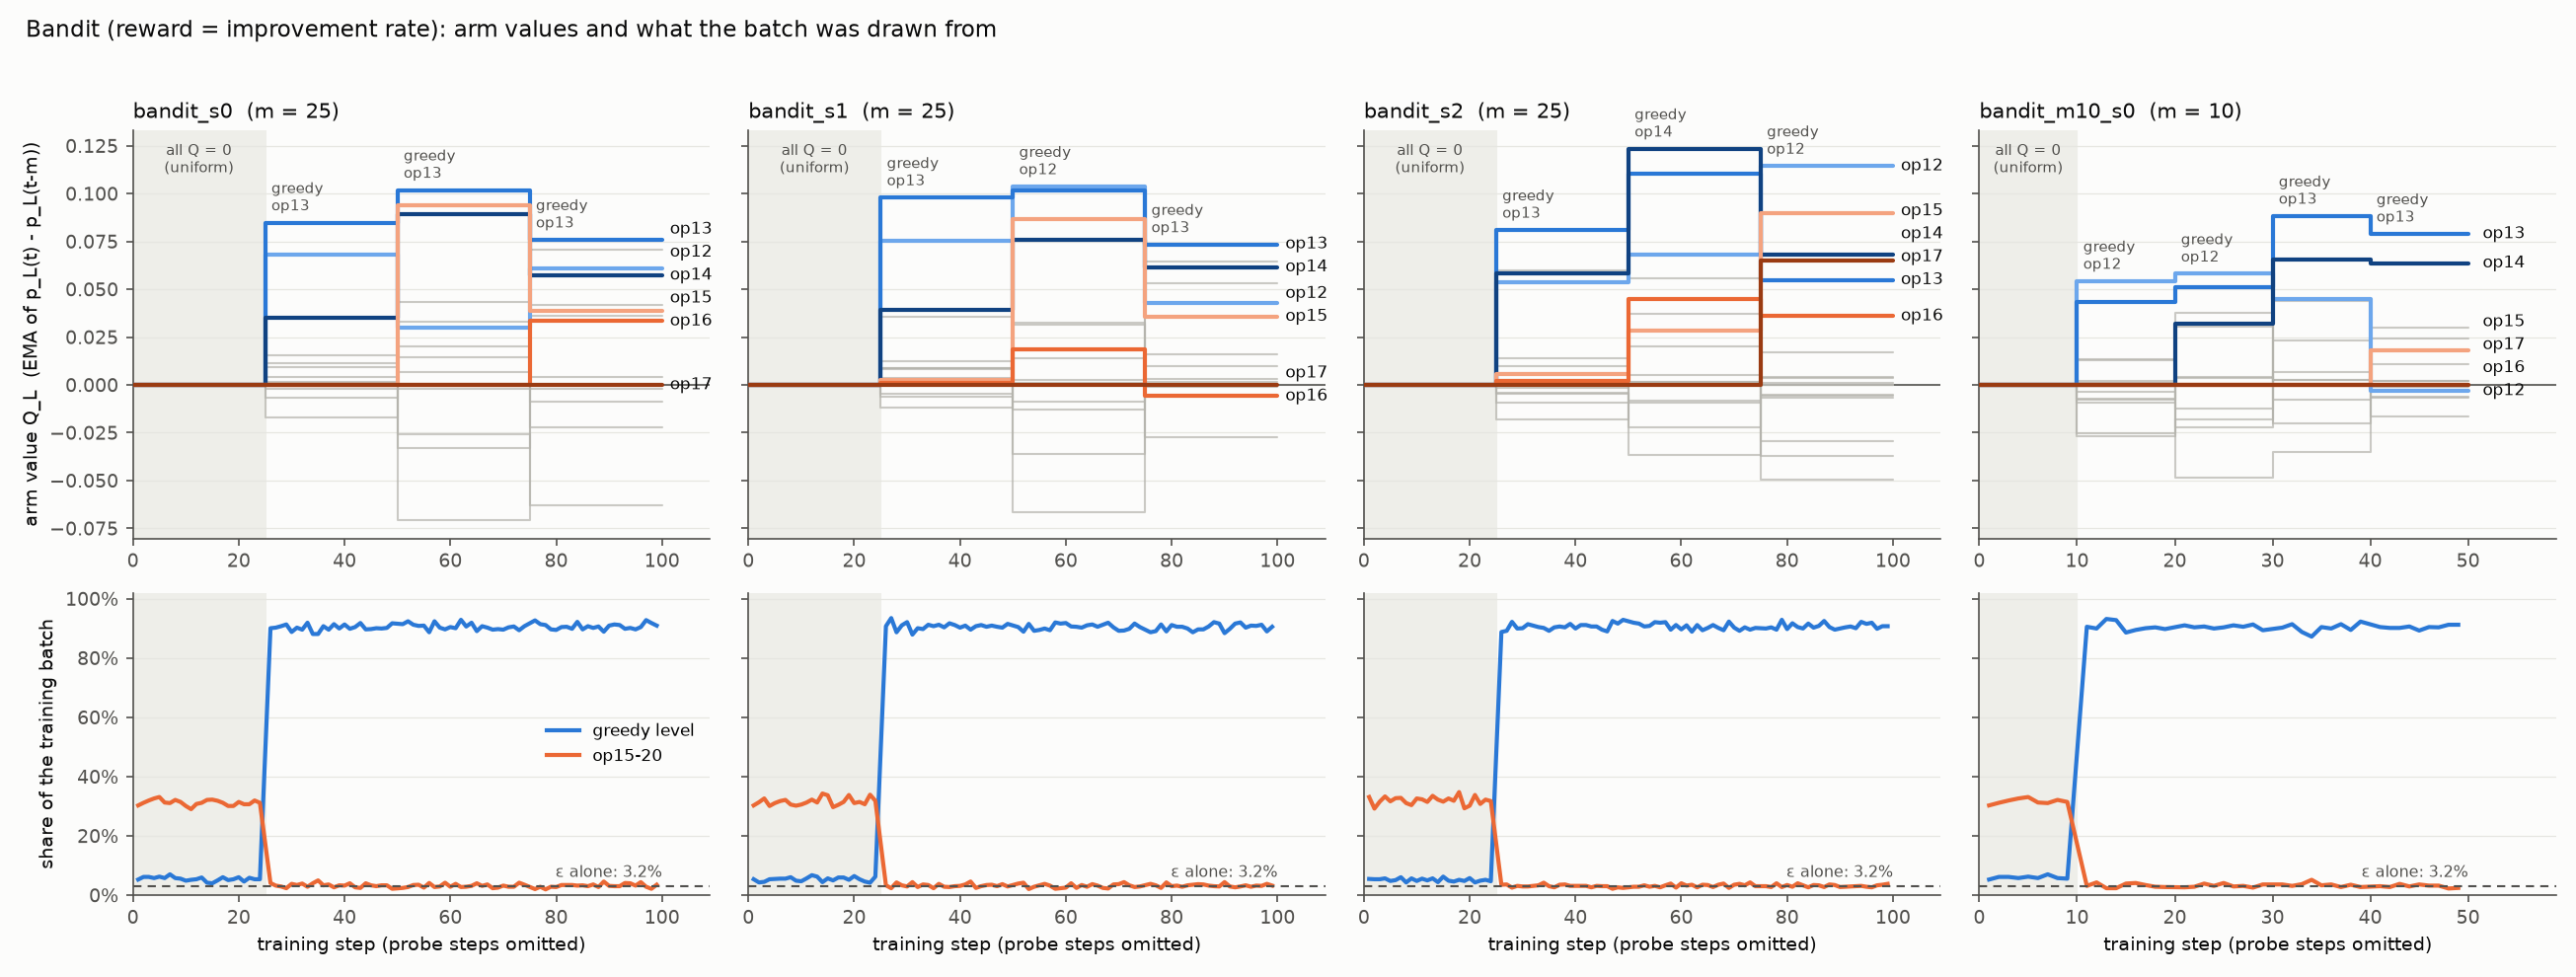

The data file committed next to this chart (first rows):
run, m, probe_step, greedy, level, Q, p_probe, n_probe
bandit_s0, 25, 0, 2, 2, 0.0000, 0.9973, 372
bandit_s0, 25, 0, 2, 3, 0.0000, 0.9856, 348
bandit_s0, 25, 0, 2, 4, 0.0000, 0.9943, 348
bandit_s0, 25, 0, 2, 5, 0.0000, 0.9314, 306
bandit_s0, 25, 0, 2, 6, 0.0000, 0.9560, 432
bandit_s0, 25, 0, 2, 7, 0.0000, 0.8302, 324
bandit_s0, 25, 0, 2, 8, 0.0000, 0.7708, 336
bandit_s0, 25, 0, 2, 9, 0.0000, 0.7517, 294
bandit_s0, 25, 0, 2, 10, 0.0000, 0.5952, 252
bandit_s0, 25, 0, 2, 11, 0.0000, 0.5541, 222
bandit_s0, 25, 0, 2, 12, 0.0000, 0.2694, 360
bandit_s0, 25, 0, 2, 13, 0.0000, 0.0000, 324
bandit_s0, 25, 0, 2, 14, 0.0000, 0.0000, 378
bandit_s0, 25, 0, 2, 15, 0.0000, 0.0000, 264
bandit_s0, 25, 0, 2, 16, 0.0000, 0.0000, 354
bandit_s0, 25, 0, 2, 17, 0.0000, 0.0000, 378
bandit_s0, 25, 0, 2, 18, 0.0000, 0.0000, 312
bandit_s0, 25, 0, 2, 19, 0.0000, 0.0000, 240
bandit_s0, 25, 0, 2, 20, 0.0000, 0.0000, 300
bandit_s0, 25, 25, 13, 2, 0.0008, 1, 306
bandit_s0, 25, 25, 13, 3, -0.0005, 0.9840, 312
bandit_s0, 25, 25, 13, 4, -0.0066, 0.9722, 288
bandit_s0, 25, 25, 13, 5, 0.0014, 0.9361, 360
bandit_s0, 25, 25, 13, 6, 0.0042, 0.9699, 366
bandit_s0, 25, 25, 13, 7, 0.0154, 0.8817, 372
bandit_s0, 25, 25, 13, 8, -0.0171, 0.7139, 360
bandit_s0, 25, 25, 13, 9, 0.0115, 0.7901, 324
bandit_s0, 25, 25, 13, 10, 0.0094, 0.6267, 300
bandit_s0, 25, 25, 13, 11, -0.0021, 0.5472, 318
bandit_s0, 25, 25, 13, 12, 0.0683, 0.4972, 360
bandit_s0, 25, 25, 13, 13, 0.0848, 0.2827, 336
bandit_s0, 25, 25, 13, 14, 0.0352, 0.1173, 324
bandit_s0, 25, 25, 13, 15, 0.0000, 0.0000, 300
bandit_s0, 25, 25, 13, 16, 0.0000, 0.0000, 270
bandit_s0, 25, 25, 13, 17, 0.0000, 0.0000, 246
bandit_s0, 25, 25, 13, 18, 0.0000, 0.0000, 348
bandit_s0, 25, 25, 13, 19, 0.0000, 0.0000, 348
bandit_s0, 25, 25, 13, 20, 0.0000, 0.0000, 306
bandit_s0, 25, 50, 13, 2, 0.0006, 1, 54
bandit_s0, 25, 50, 13, 3, -0.0330, 0.8750, 48
bandit_s0, 25, 50, 13, 4, -0.0018, 0.9815, 54
bandit_s0, 25, 50, 13, 5, 0.0202, 1, 48
bandit_s0, 25, 50, 13, 6, 0.0069, 0.9833, 60
bandit_s0, 25, 50, 13, 7, 0.0145, 0.8939, 66
bandit_s0, 25, 50, 13, 8, 0.0330, 0.8636, 66
bandit_s0, 25, 50, 13, 9, -0.0706, 0.5278, 36
bandit_s0, 25, 50, 13, 10, 0.0436, 0.7500, 72
bandit_s0, 25, 50, 13, 11, -0.0256, 0.4667, 30
bandit_s0, 25, 50, 13, 12, 0.0299, 0.4375, 48
bandit_s0, 25, 50, 13, 13, 0.1019, 0.4244, 5196
bandit_s0, 25, 50, 13, 14, 0.0894, 0.3333, 66
bandit_s0, 25, 50, 13, 15, 0.0938, 0.3125, 48
bandit_s0, 25, 50, 13, 16, 0.0000, 0.0000, 60
bandit_s0, 25, 50, 13, 17, 0.0000, 0.0000, 42
bandit_s0, 25, 50, 13, 18, 0.0000, 0.0000, 54
bandit_s0, 25, 50, 13, 19, 0.0000, 0.0000, 48
bandit_s0, 25, 50, 13, 20, 0.0000, 0.0000, 48
bandit_s0, 25, 75, 13, 2, 0.0004, 1, 54
bandit_s0, 25, 75, 13, 3, -0.0023, 0.9444, 72
bandit_s0, 25, 75, 13, 4, 0.0043, 1, 54
... 263 more rows
